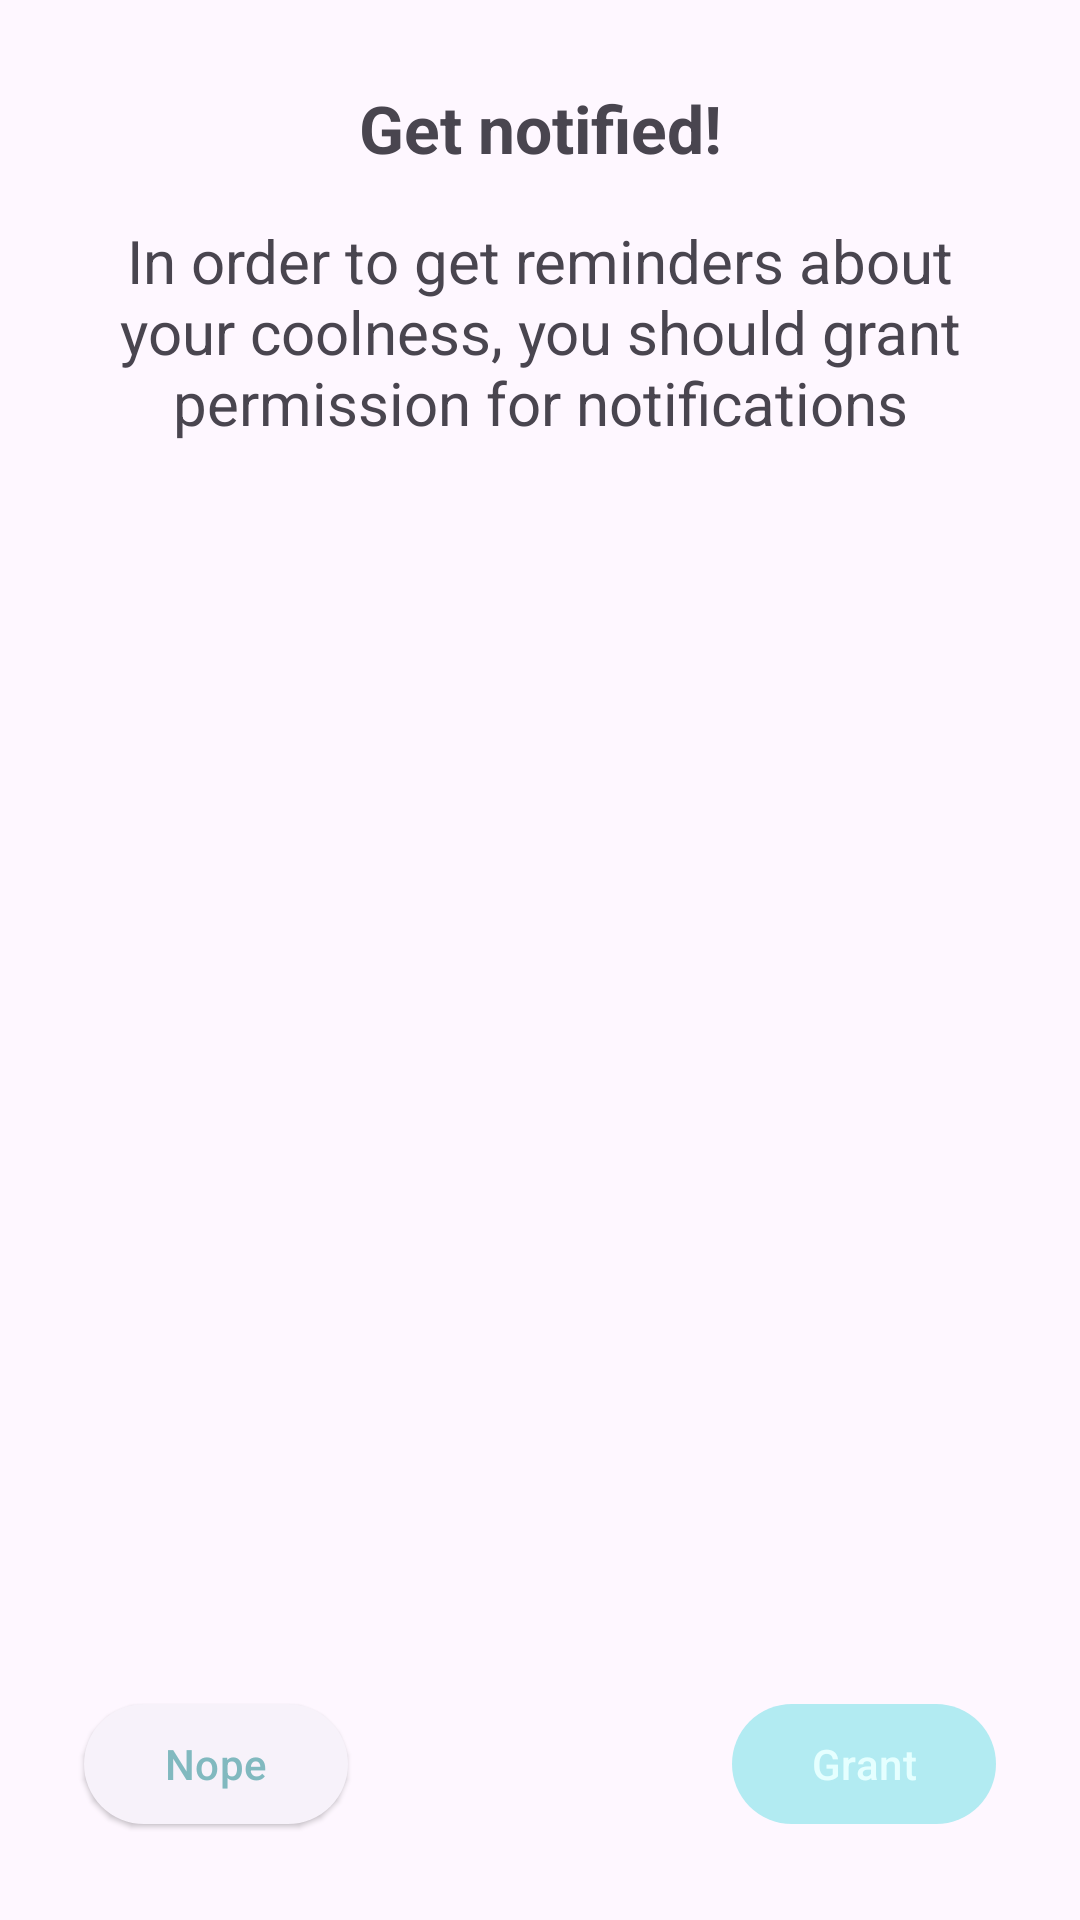

Layout XML and referenced resources for this Android screen:
<!-- AndroidManifest.xml: application theme Theme.Coolometer -->
<!-- res/layout/activity_permission.xml -->
<?xml version="1.0" encoding="utf-8"?>
<androidx.constraintlayout.widget.ConstraintLayout
    xmlns:android="http://schemas.android.com/apk/res/android"
    xmlns:app="http://schemas.android.com/apk/res-auto"
    xmlns:tools="http://schemas.android.com/tools"
    android:layout_width="match_parent"
    android:layout_height="match_parent"
    android:padding="12dp"
    tools:context=".ui.screens.permissions.PermissionActivity"
    >

    <TextView
        android:id="@+id/rational_title"
        android:layout_width="wrap_content"
        android:layout_height="wrap_content"
        android:layout_margin="16dp"
        android:layout_marginTop="32dp"
        android:gravity="center"
        android:text="@string/permissions_rational_title"
        android:textSize="22sp"
        android:textStyle="bold"
        app:layout_constraintEnd_toEndOf="parent"
        app:layout_constraintStart_toStartOf="parent"
        app:layout_constraintTop_toTopOf="parent"
        />

    <TextView
        android:id="@+id/rational_text"
        android:layout_width="match_parent"
        android:layout_height="0dp"
        android:layout_margin="16dp"
        android:gravity="center"
        android:text="@string/permissions_rational_text"
        android:textSize="20sp"
        app:layout_constraintTop_toBottomOf="@+id/rational_title"
        tools:layout_editor_absoluteX="16dp"
        />

    <androidx.appcompat.widget.AppCompatImageView
        android:id="@+id/icon"
        android:layout_width="0dp"
        android:layout_height="0dp"
        android:src="@drawable/ic_notification_on"
        app:layout_constraintBottom_toTopOf="@+id/buttons_barrier"
        app:layout_constraintEnd_toEndOf="parent"
        app:layout_constraintHeight_max="300dp"
        app:layout_constraintStart_toStartOf="parent"
        app:layout_constraintTop_toBottomOf="@id/rational_text"
        app:tint="@color/secondaryColor"
        />

    <com.google.android.material.button.MaterialButton
        android:id="@+id/button_settings"
        style="@style/Widget.Material3.Button.ElevatedButton"
        android:layout_width="0dp"
        android:layout_height="wrap_content"
        android:layout_margin="16dp"
        android:layout_marginHorizontal="36dp"
        android:text="@string/permission_button_settings"
        android:textColor="@color/primaryDarkColor"
        android:visibility="gone"
        app:layout_constraintBottom_toBottomOf="parent"
        app:layout_constraintEnd_toEndOf="parent"
        app:layout_constraintStart_toStartOf="parent"
        />

    <com.google.android.material.button.MaterialButton
        android:id="@+id/button_yes"
        style="@style/Widget.Material3.Button"
        android:layout_width="wrap_content"
        android:layout_height="wrap_content"
        android:layout_margin="16dp"
        android:text="@string/permission_button_grant"
        app:layout_constraintBottom_toBottomOf="parent"
        app:layout_constraintEnd_toEndOf="parent"
        app:layout_constraintHorizontal_chainStyle="spread"
        app:layout_constraintStart_toEndOf="@id/button_no"
        />

    <com.google.android.material.button.MaterialButton
        android:id="@+id/button_no"
        style="@style/Widget.Material3.Button.ElevatedButton"
        android:layout_width="wrap_content"
        android:layout_height="wrap_content"
        android:layout_margin="16dp"
        android:text="@string/permission_button_deny"
        android:textColor="@color/primaryDarkColor"
        app:layout_constraintBottom_toBottomOf="parent"
        app:layout_constraintEnd_toStartOf="@id/button_yes"
        app:layout_constraintHorizontal_chainStyle="spread_inside"
        app:layout_constraintStart_toStartOf="parent"
        />

    <androidx.constraintlayout.widget.Barrier
        android:id="@+id/buttons_barrier"
        android:layout_width="wrap_content"
        android:layout_height="wrap_content"
        app:barrierDirection="top"
        app:constraint_referenced_ids="button_yes,button_no,button_settings"
        />

</androidx.constraintlayout.widget.ConstraintLayout>
<!-- resources referenced by this layout -->
<resources>
  <color name="primaryDarkColor">#81b9bf</color>
  <color name="secondaryColor">#f9a825</color>
  <string name="permission_button_deny">Nope</string>
  <string name="permission_button_grant">Grant</string>
  <string name="permission_button_settings">Open settings</string>
  <string name="permissions_rational_text">In order to get reminders about your coolness, you should grant permission for notifications</string>
  <string name="permissions_rational_title">Get notified!</string>
  <style name="Theme.Coolometer" parent="Theme.Material3.Light.NoActionBar">
          <item name="colorPrimary">@color/primaryColor</item>
          <item name="colorOnPrimary">@color/primaryLightColor</item>
          <item name="colorPrimaryVariant">@color/primaryDarkColor</item>
          <item name="colorSecondary">@color/secondaryLightColor</item>
          <item name="colorOnSecondary">@color/secondaryColor</item>
          <item name="colorSecondaryVariant">@color/secondaryDarkColor</item>
      </style>
  <color name="primaryColor">#b2ebf2</color>
  <color name="primaryLightColor">#e5ffff</color>
  <color name="secondaryLightColor">#ffd95a</color>
  <color name="secondaryDarkColor">#c17900</color>
</resources>
